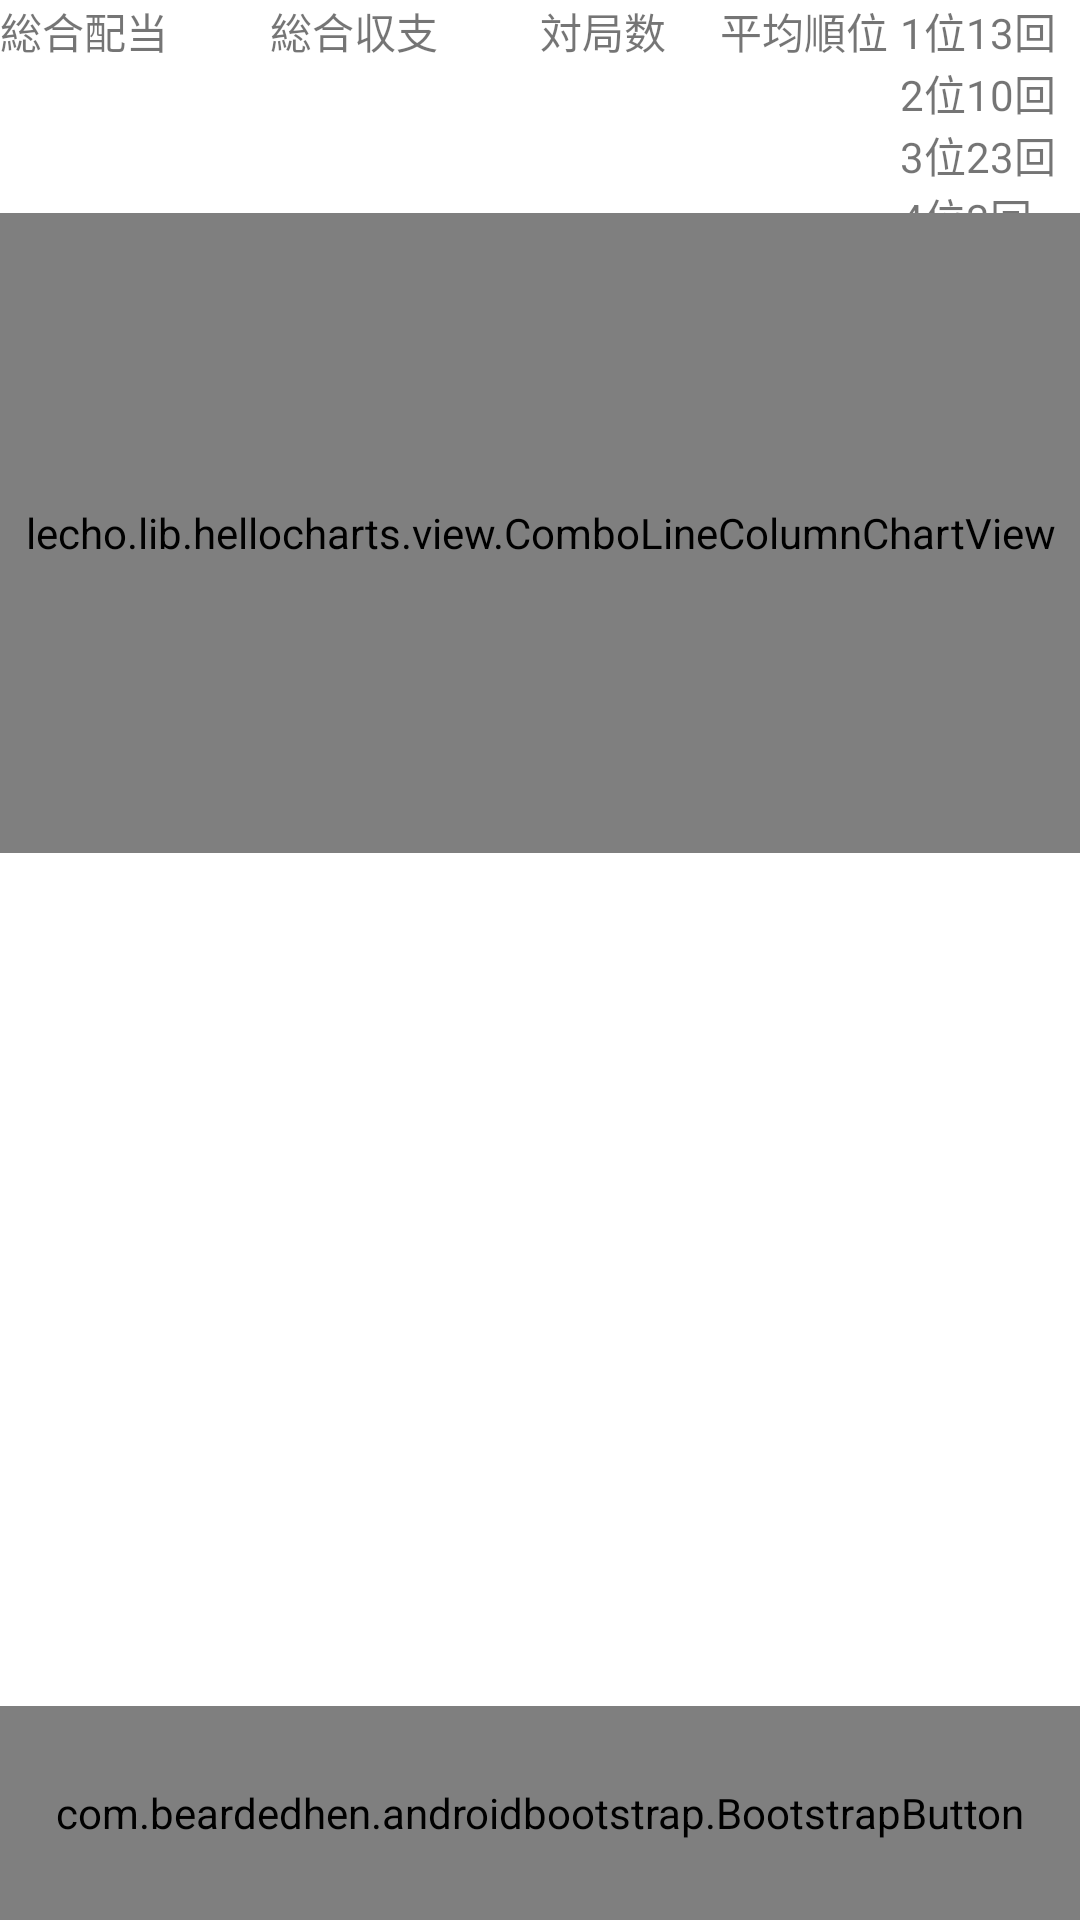

Write the Android layout XML for this screen, with the resource values it uses.
<!-- AndroidManifest.xml: application theme Theme.AppCompat.Light.NoActionBar -->
<!-- res/layout/fragment_main.xml -->
<?xml version="1.0" encoding="utf-8"?>
<LinearLayout xmlns:android="http://schemas.android.com/apk/res/android"
    xmlns:app="http://schemas.android.com/apk/res-auto"
    xmlns:bootstrap="http://schemas.android.com/apk/res-auto"
    android:layout_width="match_parent"
    android:layout_height="match_parent"
    android:background="@color/white"
    xmlns:bootstrapbutton="http://schemas.android.com/tools"
    android:orientation="vertical">

    <LinearLayout
        android:layout_width="match_parent"
        android:layout_height="match_parent"
        android:orientation="vertical">

        <LinearLayout
            android:id="@+id/total_data"
            android:layout_width="match_parent"
            android:layout_height="0dp"
            android:layout_weight="1"
            android:orientation="horizontal">

            <include
                android:id="@+id/total_data_left"
                layout="@layout/layout_total_data_left"/>

            <include
                android:id="@+id/total_data_right"
                layout="@layout/layout_total_data_right"/>


        </LinearLayout>

        <lecho.lib.hellocharts.view.ComboLineColumnChartView
            android:id="@+id/chart"
            android:layout_width="match_parent"
            android:layout_height="0dp"
            android:layout_weight="3" />

        <ListView
            android:id="@+id/result_list"
            android:layout_width="match_parent"
            android:layout_height="0dp"
            android:layout_weight="4"></ListView>

        <com.beardedhen.androidbootstrap.BootstrapButton
            android:id="@+id/new_button"
            android:layout_width="match_parent"
            android:layout_height="0dp"
            android:layout_weight="1"
            android:text="新規対局"
            app:bootstrapSize="lg"
            app:showOutline="false"
            app:roundedCorners="false"
            app:bootstrapBrand="info"
            />

    </LinearLayout>

</LinearLayout>
<!-- res/layout/layout_total_data_left.xml (included above) -->
<?xml version="1.0" encoding="utf-8"?>
<LinearLayout xmlns:android="http://schemas.android.com/apk/res/android"
    android:id="@+id/total_data_left"
    android:layout_height="match_parent"
    android:layout_width="0dp"
    android:layout_weight="1"
    android:orientation="horizontal">

    <LinearLayout
        android:id="@+id/total_data_left_divident"
        android:layout_width="0dp"
        android:layout_height="match_parent"
        android:layout_weight="1"
        android:orientation="vertical">

        <TextView
            android:layout_width="wrap_content"
            android:layout_height="wrap_content"
            android:text="総合配当" />
    </LinearLayout>

    <LinearLayout
        android:id="@+id/total_data_left_payment"
        android:layout_width="0dp"
        android:layout_height="match_parent"
        android:layout_weight="1"
        android:orientation="vertical">

        <TextView
            android:layout_width="wrap_content"
            android:layout_height="wrap_content"
            android:text="総合収支" />
    </LinearLayout>
</LinearLayout>
<!-- res/layout/layout_total_data_right.xml (included above) -->
<?xml version="1.0" encoding="utf-8"?>
<LinearLayout xmlns:android="http://schemas.android.com/apk/res/android"
    android:id="@+id/total_data_right"
    android:layout_width="0dp"
    android:layout_height="match_parent"
    android:layout_weight="1"
    android:orientation="horizontal">

    <LinearLayout
        android:id="@+id/total_data_right_allGame"
        android:layout_width="0dp"
        android:layout_height="match_parent"
        android:layout_weight="1"
        android:orientation="vertical">

        <TextView
            android:layout_width="wrap_content"
            android:layout_height="wrap_content"
            android:text="対局数" />
    </LinearLayout>

    <LinearLayout
        android:id="@+id/total_data_right_averageRank"
        android:layout_width="0dp"
        android:layout_height="match_parent"
        android:layout_weight="1"
        android:orientation="vertical">

        <TextView
            android:layout_width="wrap_content"
            android:layout_height="wrap_content"
            android:text="平均順位" />
    </LinearLayout>

    <TableLayout
        android:id="@+id/total_data_right_totalRank"
        android:layout_width="0dp"
        android:layout_height="match_parent"
        android:layout_weight="1">

        <TableRow>

            <TextView
                android:layout_width="wrap_content"
                android:layout_height="wrap_content"
                android:text="1位" />

            <TextView
                android:layout_width="wrap_content"
                android:layout_height="wrap_content"
                android:text="13回" />
        </TableRow>

        <TableRow>

            <TextView
                android:layout_width="wrap_content"
                android:layout_height="wrap_content"
                android:text="2位" />

            <TextView
                android:layout_width="wrap_content"
                android:layout_height="wrap_content"
                android:text="10回" />
        </TableRow>

        <TableRow>

            <TextView
                android:layout_width="wrap_content"
                android:layout_height="wrap_content"
                android:text="3位" />

            <TextView
                android:layout_width="wrap_content"
                android:layout_height="wrap_content"
                android:text="23回" />
        </TableRow>

        <TableRow>

            <TextView
                android:layout_width="wrap_content"
                android:layout_height="wrap_content"
                android:text="4位" />

            <TextView
                android:layout_width="wrap_content"
                android:layout_height="wrap_content"
                android:text="3回" />
        </TableRow>
    </TableLayout>

</LinearLayout>
<!-- resources referenced by this layout -->
<resources>
  <color name="white">#FFFFFF</color>
  <style name="Theme.AppCompat.Light.NoActionBar" parent="@style/Theme.AppCompat.Light">
          <item name="windowNoTitle">true</item>
          <item name="windowActionBar">false</item>
          <item name="android:windowContentOverlay">@null</item>
      </style>
</resources>
